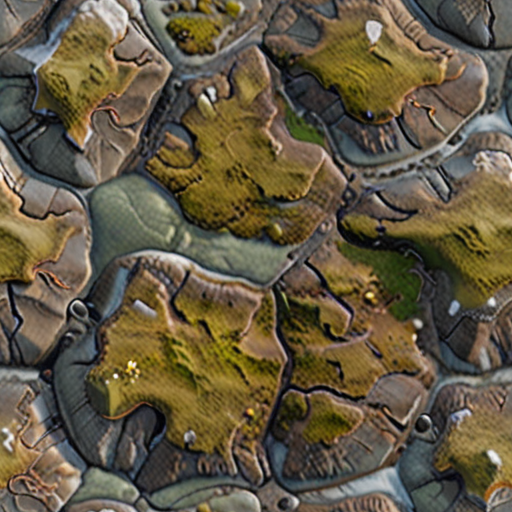
Generation parameters embedded in this image by AUTOMATIC1111 Stable Diffusion web UI or a fork of it (Forge, ...) (PNG 'parameters' text chunk):
((photorealistic)) (high quality) seamless tundra map tile<lora:add-detail-xl:.5>  <lora:xl_more_art-full_v1:.75>
Negative prompt: negativeXL_D
Steps: 40, Sampler: DPM++ 2M, Schedule type: Karras, CFG scale: 7, Seed: 2634227044, Size: 512x512, Model hash: 4496b36d48, Model: dreamshaperXL_v21TurboDPMSDE, Tiling: True, Lora hashes: "add-detail-xl: 9c783c8ce46c, xl_more_art-full_v1: fe3b4816be83", Version: v1.9.4